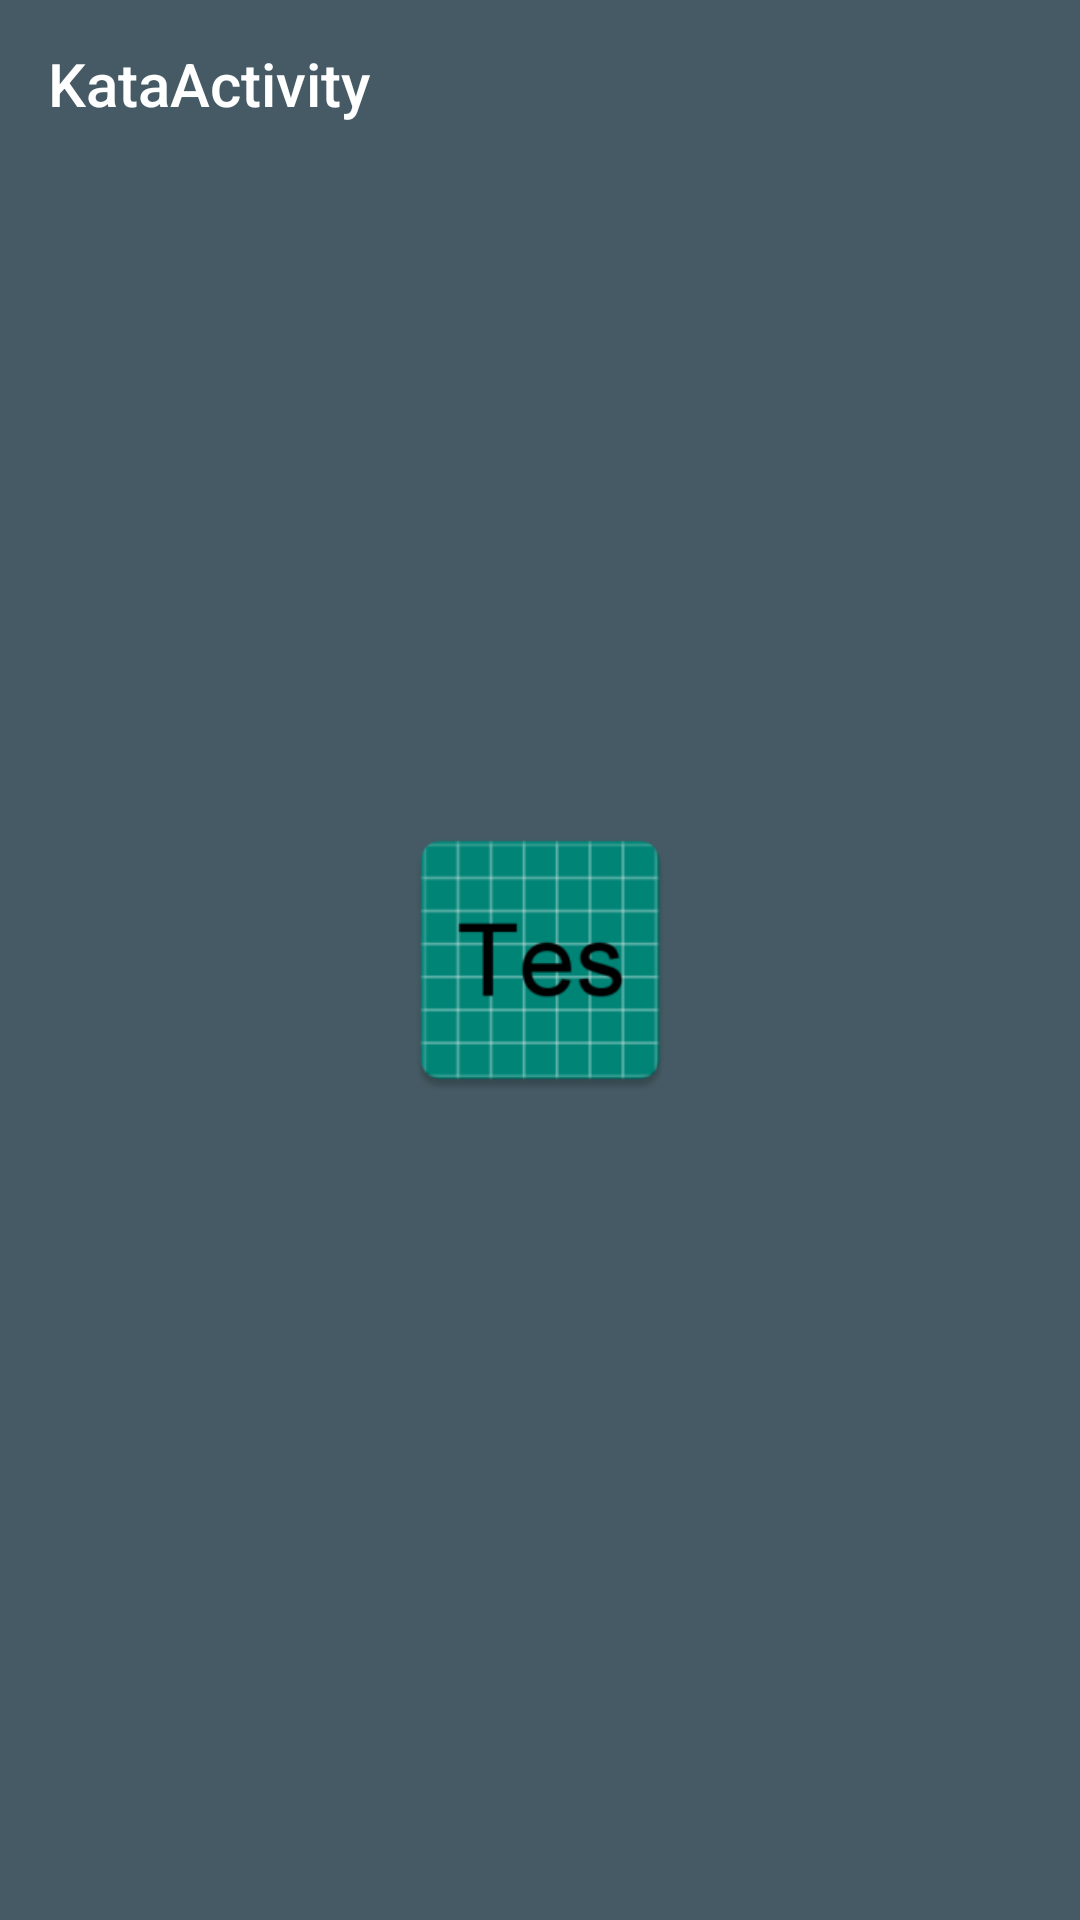

This screen was rendered from an Android layout file. Write that file and the resources it references.
<!-- AndroidManifest.xml: activity theme AppTheme.ActionBar -->
<!-- res/layout/activity_kata.xml -->
<?xml version="1.0" encoding="utf-8"?>
<LinearLayout
        xmlns:android="http://schemas.android.com/apk/res/android"
        xmlns:tools="http://schemas.android.com/tools" xmlns:app="http://schemas.android.com/apk/res-auto"
        android:orientation="vertical"
        android:layout_width="match_parent"
        android:layout_height="match_parent"
        tools:context=".KataActivity" android:background="@drawable/splash_bg">
    <android.support.design.widget.AppBarLayout
            android:id="@+id/appbar"
            android:layout_width="match_parent"
            android:layout_height="wrap_content"
            android:paddingTop="0dp"
            android:theme="@style/AppTheme.AppBarOverlay">

        <android.support.v7.widget.Toolbar
                android:id="@+id/toolbar"
                app:title="@string/title_activity_kata"
                android:layout_width="match_parent"
                android:layout_height="wrap_content"
                android:layout_weight="1"
                android:background="?attr/colorPrimary"
                app:popupTheme="@style/AppTheme.PopupOverlay"
                app:layout_scrollFlags="scroll|enterAlways"
                app:layout_collapseMode="pin">
        </android.support.v7.widget.Toolbar>
    </android.support.design.widget.AppBarLayout>

    <android.support.v7.widget.RecyclerView
            android:id="@+id/list"
            android:layout_width="match_parent"
            android:layout_height="match_parent"
            android:background="@android:color/transparent"/>

</LinearLayout>
<!-- resources referenced by this layout -->
<resources>
  <!-- drawable splash_bg (drawable) -->
  <?xml version="1.0" encoding="utf-8"?>
  <layer-list xmlns:android="http://schemas.android.com/apk/res/android">
  
      <item android:drawable="@color/colorPrimary"/>
  
      <item android:gravity="center" android:width="100dp" android:height="100dp">
          <bitmap
                  android:src="@drawable/logo"
                  android:gravity="fill_horizontal|fill_vertical"
          />
  
      </item>
  </layer-list>
  <string name="title_activity_kata">KataActivity</string>
  <style name="AppTheme.AppBarOverlay" parent="ThemeOverlay.AppCompat.Dark.ActionBar" />
  <style name="AppTheme.PopupOverlay" parent="ThemeOverlay.AppCompat.Light" />
  <style name="AppTheme.ActionBar">
          <item name="windowActionBar">true</item>
          <item name="windowNoTitle">false</item>
      </style>
  <color name="colorPrimary">#455a64</color>
  <!-- drawable logo: png bitmap (drawable, 7534 bytes) -->
</resources>
